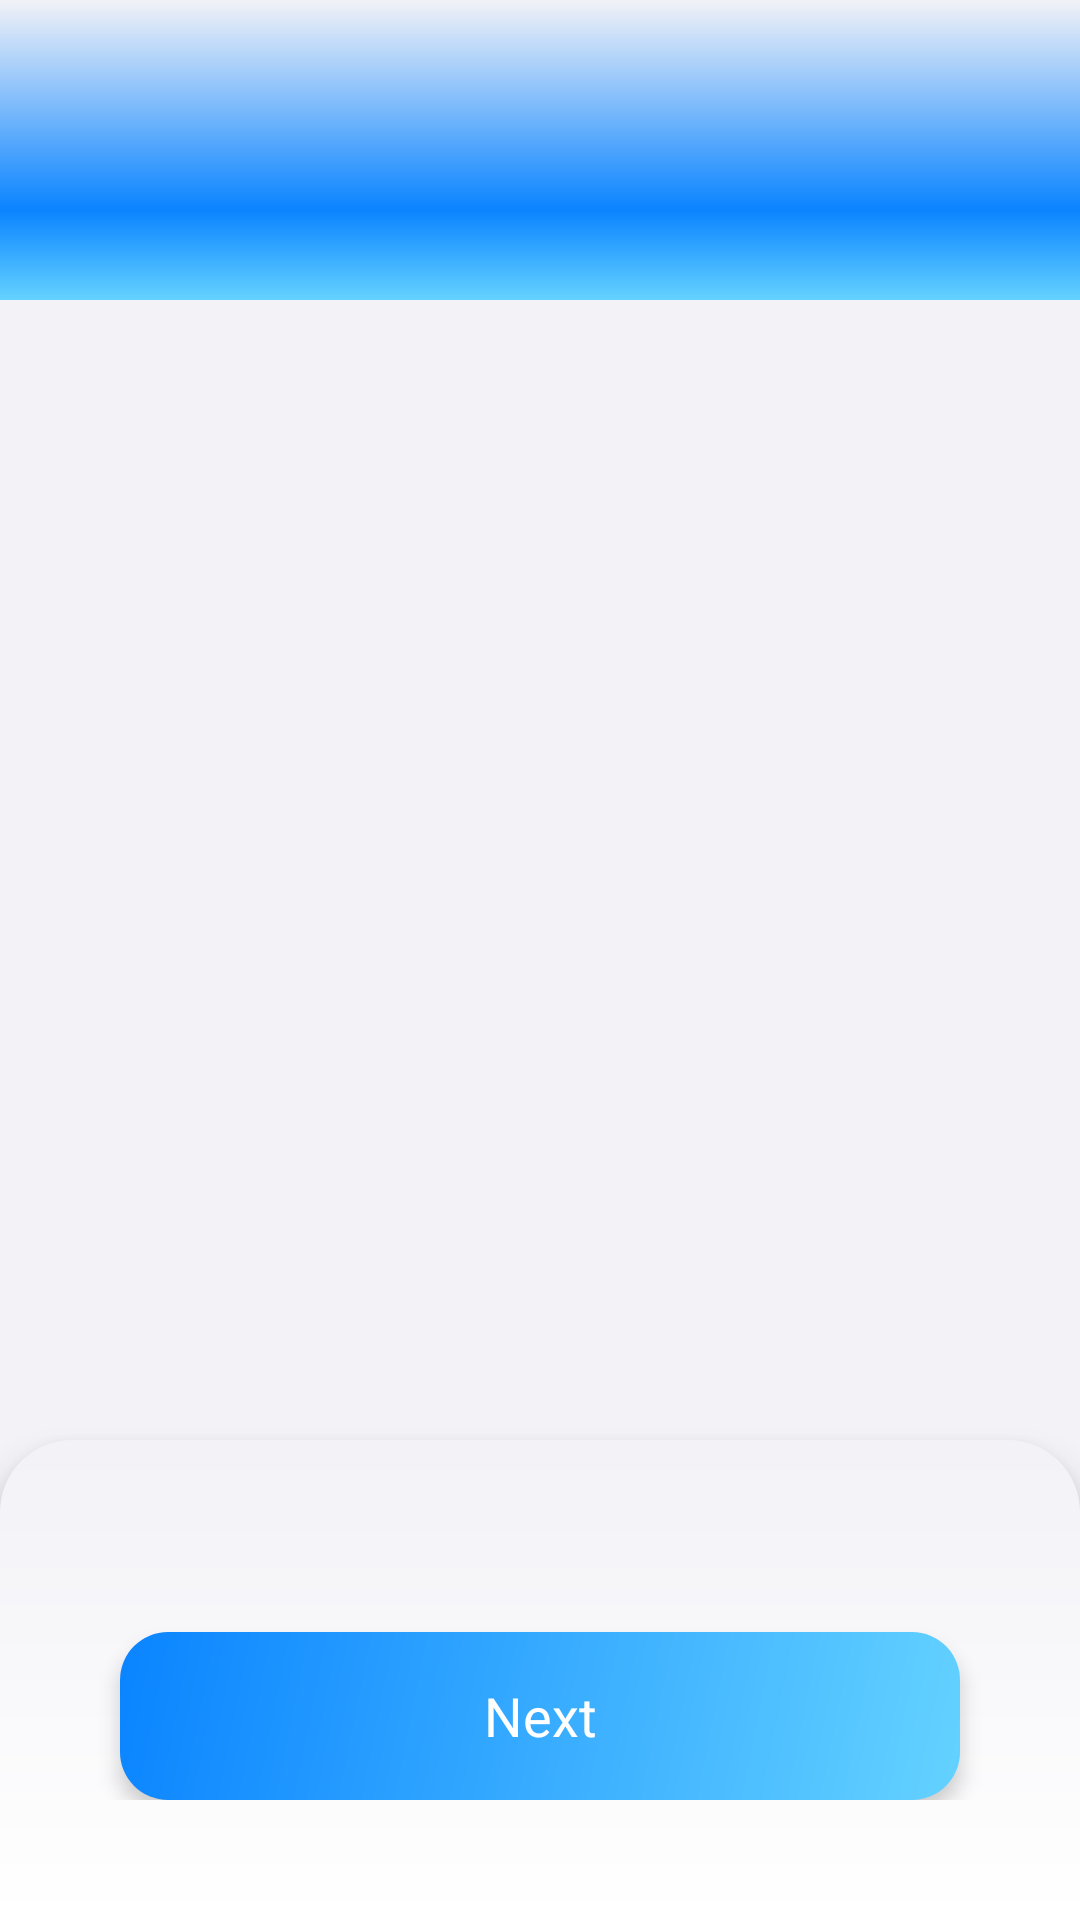

Layout XML and referenced resources for this Android screen:
<!-- AndroidManifest.xml: application theme Theme.Konvert -->
<!-- res/layout/activity_onboarding.xml -->
<?xml version="1.0" encoding="utf-8"?>
<androidx.constraintlayout.widget.ConstraintLayout xmlns:android="http://schemas.android.com/apk/res/android"
    xmlns:app="http://schemas.android.com/apk/res-auto"
    xmlns:tools="http://schemas.android.com/tools"
    android:layout_width="match_parent"
    android:layout_height="match_parent"
    android:background="@color/background"
    android:fitsSystemWindows="true"
    tools:context=".ui.onboarding.OnboardingActivity">

    
    <View
        android:id="@+id/statusBarSpacer"
        android:layout_width="match_parent"
        android:layout_height="0dp"
        android:minHeight="24dp"
        app:layout_constraintTop_toTopOf="parent"
        app:layout_constraintStart_toStartOf="parent"
        app:layout_constraintEnd_toEndOf="parent" />

    
    <View
        android:id="@+id/statusBarGradient"
        android:layout_width="match_parent"
        android:layout_height="100dp"
        android:background="@drawable/gradient_status_bar"
        app:layout_constraintTop_toTopOf="parent" />

    <androidx.viewpager2.widget.ViewPager2
        android:id="@+id/onboarding_viewpager"
        android:layout_width="match_parent"
        android:layout_height="0dp"
        android:clipToPadding="false"
        android:paddingHorizontal="16dp"
        app:layout_constraintBottom_toTopOf="@+id/layoutControls"
        app:layout_constraintEnd_toEndOf="parent"
        app:layout_constraintStart_toStartOf="parent"
        app:layout_constraintTop_toBottomOf="@+id/skipButton" />

    <Button
        android:id="@+id/skipButton"
        style="@style/Widget.Konvert.Button.Text"
        android:layout_width="wrap_content"
        android:layout_height="wrap_content"
        android:layout_marginTop="16dp"
        android:layout_marginEnd="24dp"
        android:background="@drawable/bg_skip_button"
        android:paddingHorizontal="16dp"
        android:paddingVertical="8dp"
        android:text="@string/skip"
        android:textColor="@color/text_secondary"
        android:textSize="16sp"
        app:layout_constraintEnd_toEndOf="parent"
        app:layout_constraintTop_toBottomOf="@+id/statusBarSpacer" />

    <androidx.constraintlayout.widget.ConstraintLayout
        android:id="@+id/layoutControls"
        android:layout_width="match_parent"
        android:layout_height="wrap_content"
        android:background="@drawable/bg_bottom_section"
        android:elevation="8dp"
        android:paddingHorizontal="24dp"
        android:paddingTop="32dp"
        android:paddingBottom="40dp"
        app:layout_constraintBottom_toBottomOf="parent"
        app:layout_constraintEnd_toEndOf="parent"
        app:layout_constraintStart_toStartOf="parent">

        <LinearLayout
            android:id="@+id/layoutDots"
            android:layout_width="wrap_content"
            android:layout_height="wrap_content"
            android:layout_marginBottom="32dp"
            android:orientation="horizontal"
            app:layout_constraintBottom_toTopOf="@+id/nextButton"
            app:layout_constraintEnd_toEndOf="parent"
            app:layout_constraintStart_toStartOf="parent" />

        <Button
            android:id="@+id/nextButton"
            style="@style/Widget.Konvert.Button.Gradient"
            android:layout_width="match_parent"
            android:layout_height="56dp"
            android:layout_marginHorizontal="16dp"
            android:background="@drawable/bg_primary_button"
            android:elevation="4dp"
            android:stateListAnimator="@animator/button_elevation"
            android:text="@string/next"
            android:textAllCaps="false"
            android:textColor="@color/white"
            android:textSize="18sp"
            app:layout_constraintBottom_toTopOf="@+id/buttonGetStarted"
            app:layout_constraintEnd_toEndOf="parent"
            app:layout_constraintStart_toStartOf="parent" />

        <Button
            android:id="@+id/buttonGetStarted"
            style="@style/Widget.Konvert.Button.Gradient"
            android:layout_width="match_parent"
            android:layout_height="56dp"
            android:layout_marginHorizontal="16dp"
            android:background="@drawable/bg_primary_button"
            android:elevation="4dp"
            android:stateListAnimator="@animator/button_elevation"
            android:text="@string/get_started"
            android:textAllCaps="false"
            android:textColor="@color/white"
            android:textSize="18sp"
            android:visibility="gone"
            app:layout_constraintBottom_toBottomOf="parent"
            app:layout_constraintEnd_toEndOf="parent"
            app:layout_constraintStart_toStartOf="parent" />

    </androidx.constraintlayout.widget.ConstraintLayout>

</androidx.constraintlayout.widget.ConstraintLayout>
<!-- resources referenced by this layout -->
<resources>
  <color name="background">#F2F2F7</color>
  <color name="text_secondary">#8E8E93</color>
  <color name="white">#FFFFFFFF</color>
  <string name="get_started">Get Started</string>
  <string name="next">Next</string>
  <string name="skip">Skip</string>
  <style name="Widget.Konvert.Button.Gradient" parent="Widget.Konvert.Button">
          <item name="android:background">@drawable/bg_button_gradient</item>
      </style>
  <style name="Widget.Konvert.Button.Text">
          <item name="android:background">@android:color/transparent</item>
          <item name="android:textColor">@color/primary</item>
          <item name="android:elevation">0dp</item>
      </style>
  <color name="surface">#FFFFFF</color>
  <color name="ripple_primary">#330A84FF</color>
  <color name="primary">#0A84FF</color>
  <color name="primary_light">#64D2FF</color>
  <color name="ripple_surface">#1A000000</color>
  <color name="surface_variant">#F8F8F8</color>
  <color name="stroke_color">#E5E5EA</color>
  <!-- drawable bg_button_gradient (drawable) -->
  <?xml version="1.0" encoding="utf-8"?>
  <shape xmlns:android="http://schemas.android.com/apk/res/android"
      android:shape="rectangle">
      <corners android:radius="12dp" />
      <gradient
          android:angle="0"
          android:endColor="#64D2FF"
          android:startColor="#0A84FF"
          android:type="linear" />
  </shape>
  <color name="primary_dark">#0071E3</color>
  <color name="accent">#30D158</color>
  <color name="text_primary">#1C1C1E</color>
  <color name="status_bar">#F2F2F7</color>
  <color name="navigation_bar">#F2F2F7</color>
  <style name="Widget.Konvert.Toolbar" parent="Widget.AppCompat.Toolbar">
          <item name="android:background">@color/surface</item>
          <item name="android:elevation">0dp</item>
          <item name="android:theme">@style/ThemeOverlay.Konvert.Toolbar</item>
          <item name="titleTextAppearance">@style/TextAppearance.Konvert.Toolbar.Title</item>
      </style>
  <style name="TextAppearance.Konvert.Caption" parent="TextAppearance.AppCompat.Caption">
          <item name="android:textSize">13sp</item>
          <item name="android:textColor">@color/text_tertiary</item>
          <item name="android:fontFamily">sans-serif</item>
          <item name="android:letterSpacing">-0.01</item>
      </style>
  <color name="text_on_primary">#FFFFFF</color>
  <color name="text_tertiary">#C7C7CC</color>
  <style name="ThemeOverlay.Konvert.Toolbar" parent="ThemeOverlay.AppCompat.ActionBar">
          <item name="colorControlNormal">@color/text_primary</item>
          <item name="android:textColorPrimary">@color/text_primary</item>
      </style>
  <style name="TextAppearance.Konvert.Toolbar.Title" parent="TextAppearance.AppCompat.Widget.ActionBar.Title">
          <item name="android:textColor">@color/text_primary</item>
          <item name="android:fontFamily">sans-serif-medium</item>
          <item name="android:textSize">18sp</item>
          <item name="android:letterSpacing">-0.01</item>
      </style>
  <!-- drawable bg_button_disabled (drawable) -->
  <?xml version="1.0" encoding="utf-8"?>
  <shape xmlns:android="http://schemas.android.com/apk/res/android"
      android:shape="rectangle">
      <corners android:radius="12dp" />
      <solid android:color="@color/button_disabled" />
  </shape>
  <!-- drawable bg_button_pressed (drawable) -->
  <?xml version="1.0" encoding="utf-8"?>
  <shape xmlns:android="http://schemas.android.com/apk/res/android"
      android:shape="rectangle">
      <corners android:radius="12dp" />
      <solid android:color="@color/button_pressed" />
  </shape>
  <!-- drawable bg_button_normal (drawable) -->
  <?xml version="1.0" encoding="utf-8"?>
  <shape xmlns:android="http://schemas.android.com/apk/res/android"
      android:shape="rectangle">
      <corners android:radius="12dp" />
      <solid android:color="@color/button_normal" />
  </shape>
  <color name="button_disabled">#C7C7CC</color>
  <color name="button_pressed">#0071E3</color>
  <color name="button_normal">#0A84FF</color>
</resources>
